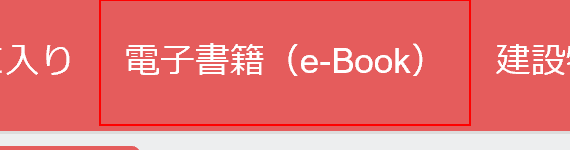
Task: Blank Project
Workflow: PDF

Step 1 [try]: click on the link '電子書籍（e-Book）'

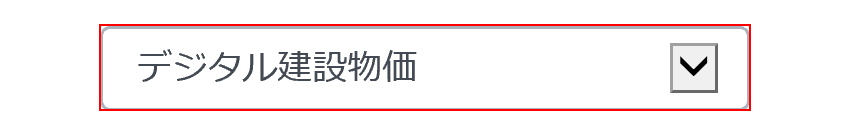
Step 2: select "デジタル建設物価" in the drop-down 'book-type'

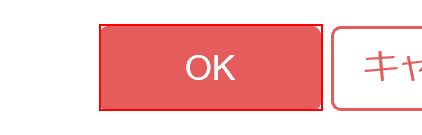
Step 3: click on the button

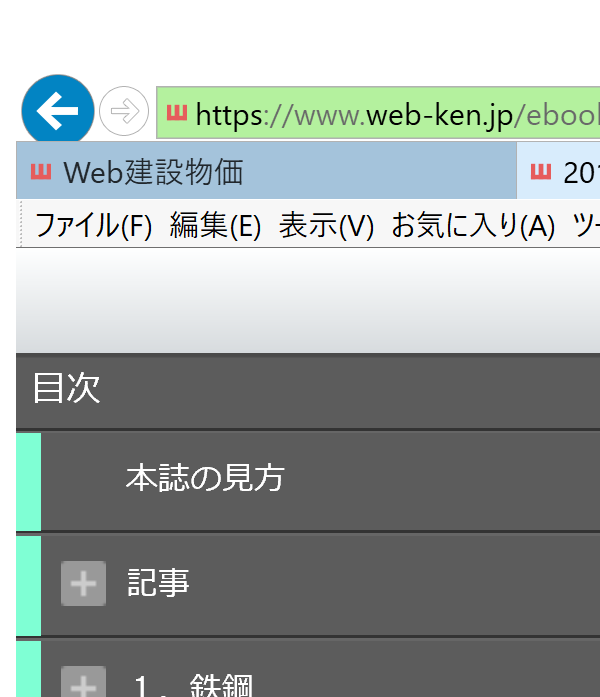
Step 4 [try]: 対象ページ表示 in window '*月号'

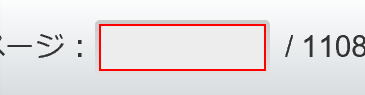
Step 5 [try]: type [Min.ToString] into the text box 'input-targetpage'

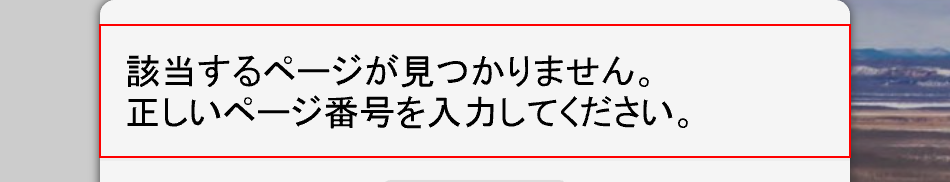
Step 6: find the element '該当するページが見つかりません。  正しいページ番号を入力してください。'

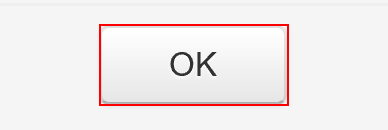
Step 7 [then]: click on the button

Step 8: type [Min.ToString] into the text box 'input-targetpage' (same screen as step 5)

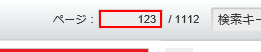
Step 9 [try]: type a value into the text box 'input-targetpage'

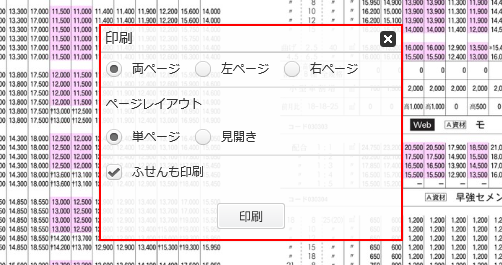
Step 10: find the element 'panel-print-setting'

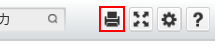
Step 11 [else]: click on the element 'btn-printout'

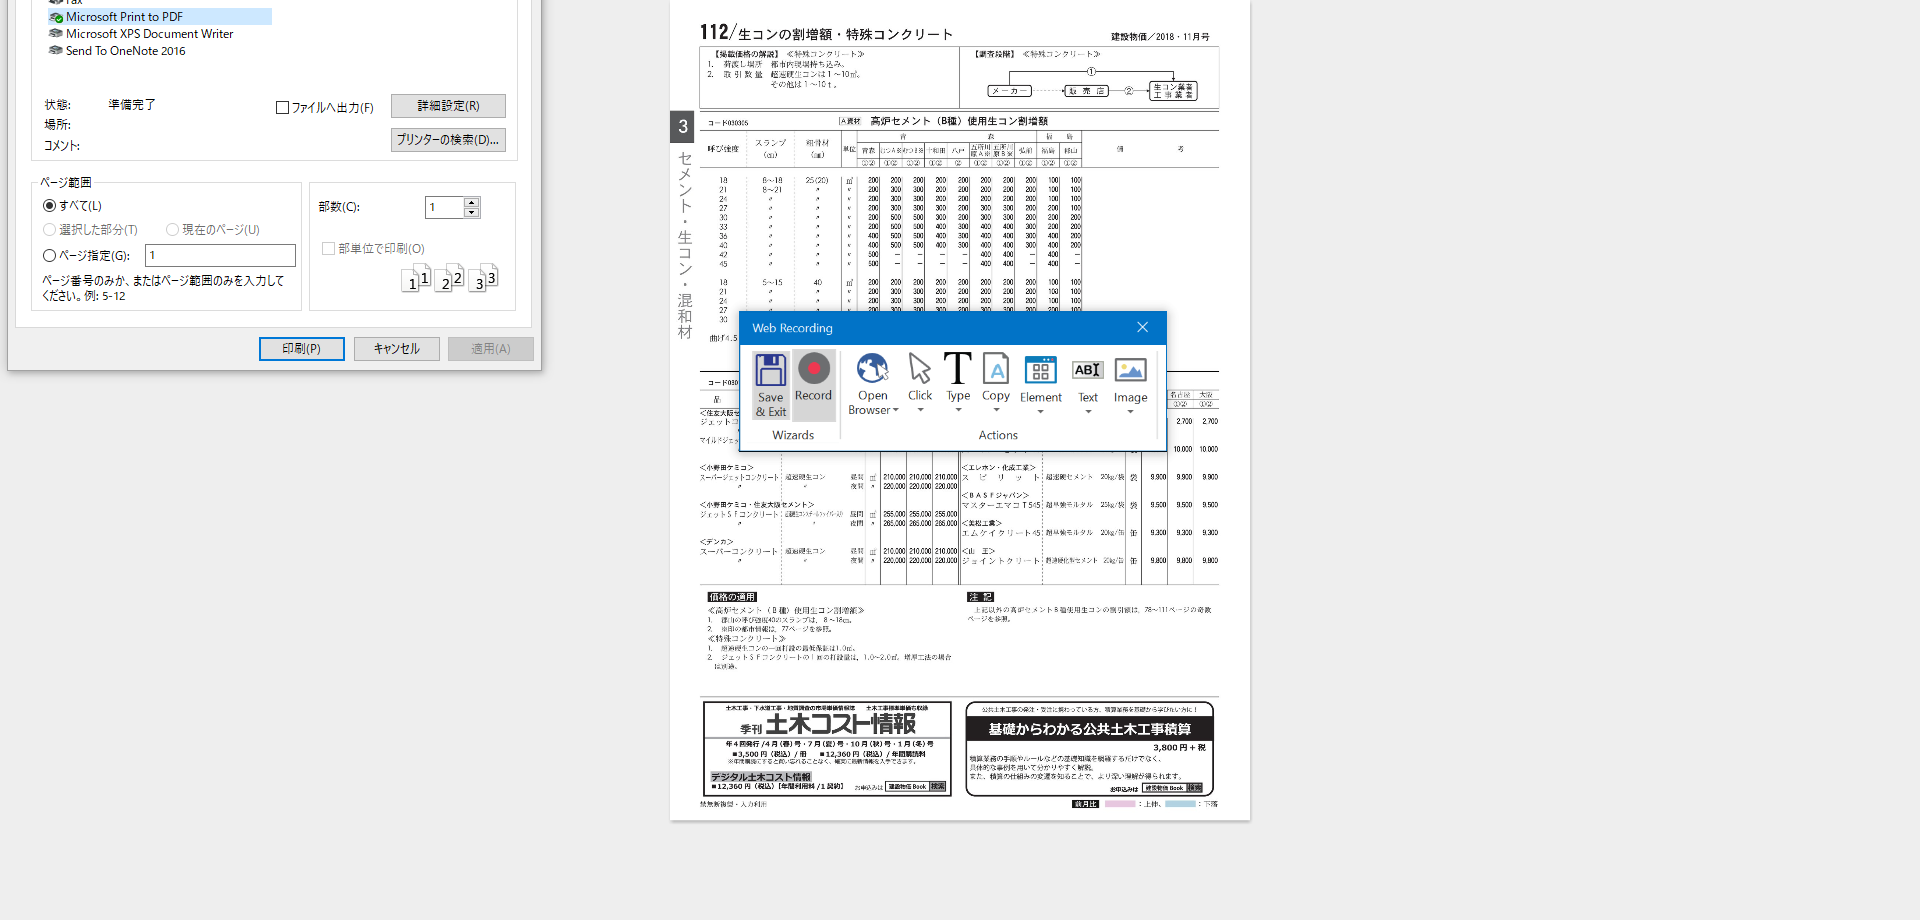
Step 12 [try]: 左ページ in window '*月号'

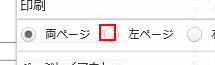
Step 13 [try]: click on the element 'rdo-print-setting-leftpage'

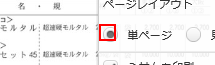
Step 14: click on the element 'rdo-print-setting-unitpage'

Step 15 [try]: BrowserScope in window '*月号' (same screen as step 12)

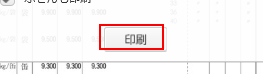
Step 16 [try]: click on the element 'btn-printout-page'

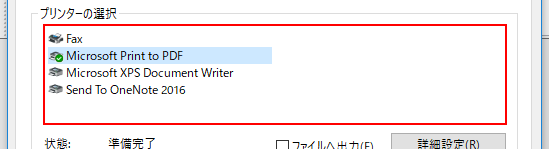
Step 17 [try]: select "Microsoft Print to PDF" in the list 'フォルダー ビュー' in window '全般'

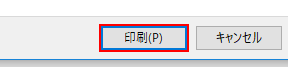
Step 18: click in window '印刷(P)'

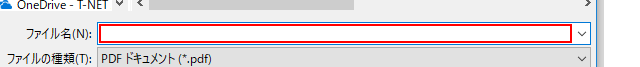
Step 19 [try]: type "test"

Step 20 [try]: type "[filePathArg.ToString & OutputFolderNameArg & folder & "\P" & Min.ToString]" (same screen as step 19)

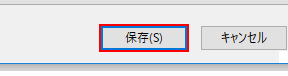
Step 21: click in window '保存(S)'

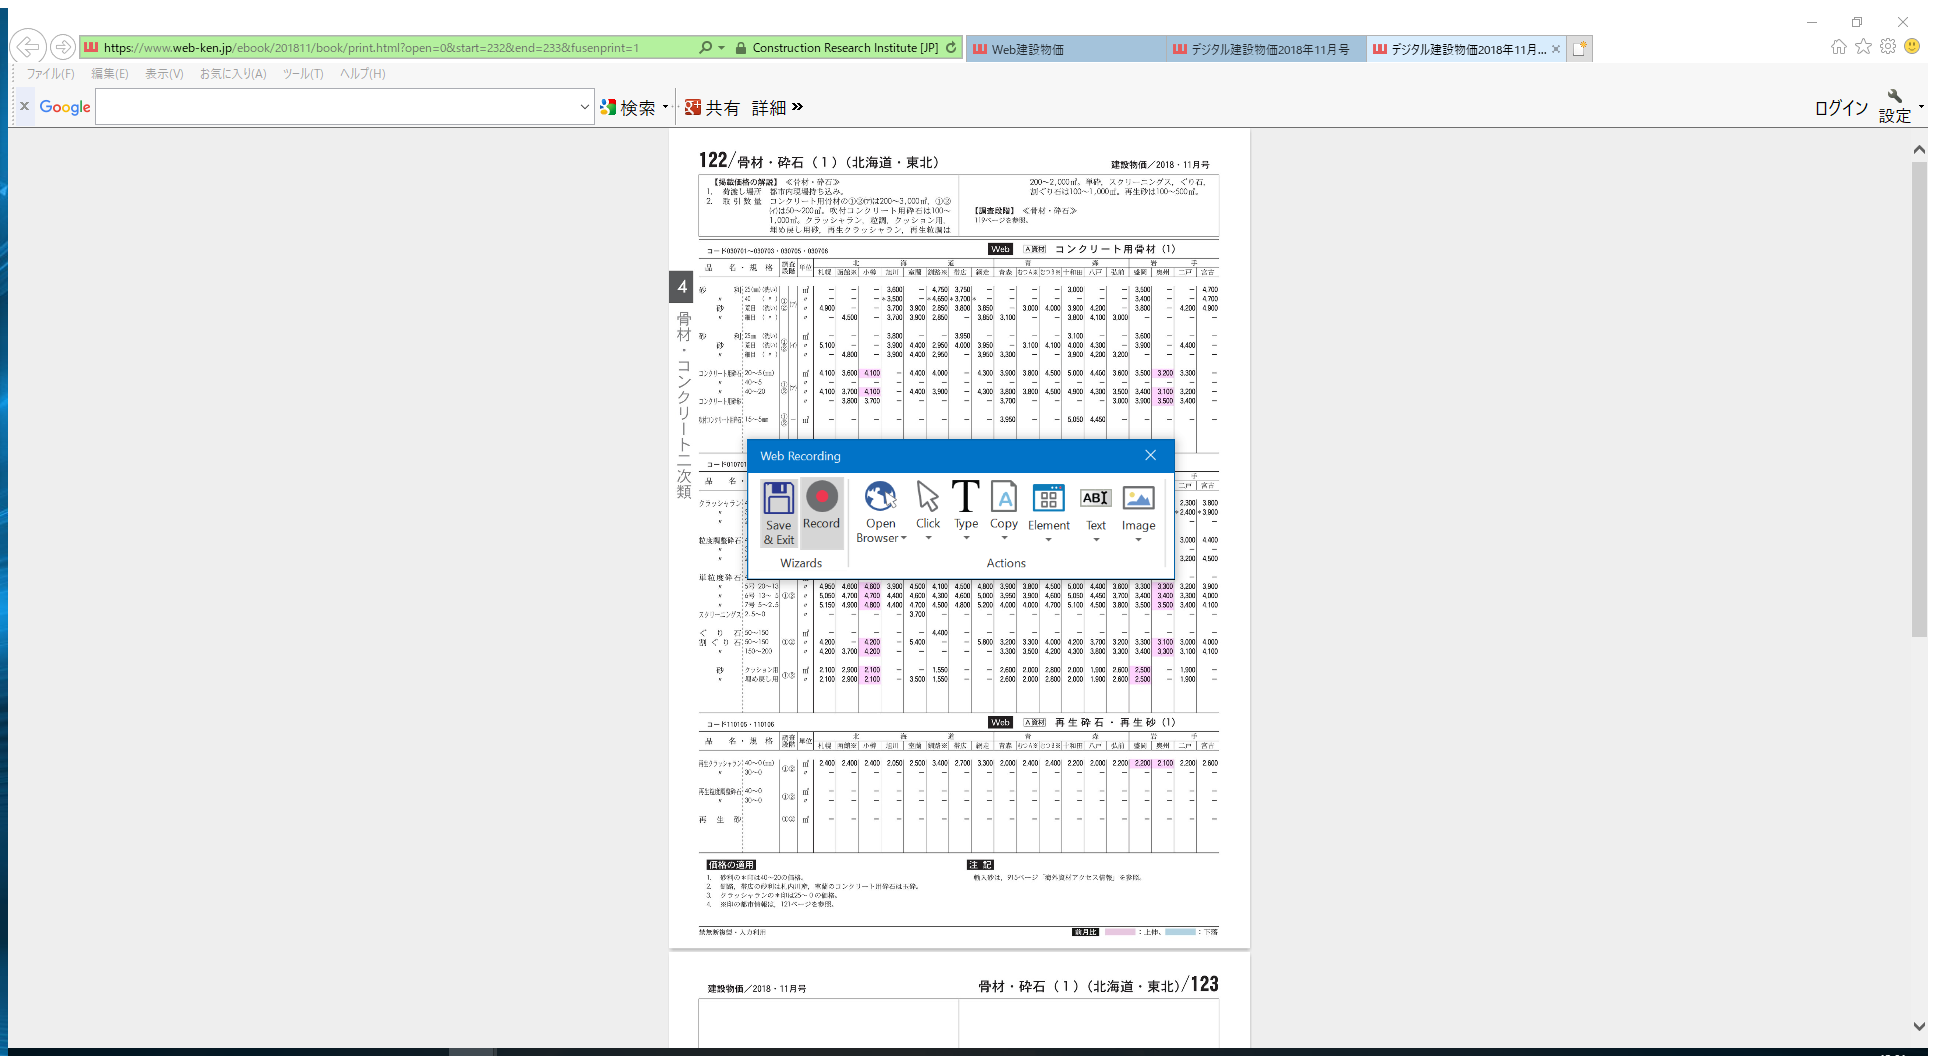
Step 22: タブを閉じる on the element in window '*月号 - Internet Explorer' (iexplore.exe)

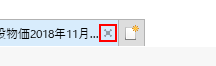
Step 23 [try]: click on the push button 'タブを閉じる (Ctrl+W)'

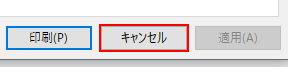
Step 24 [catch]: click in window '印刷' (iexplore.exe)

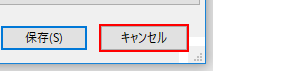
Step 25: click in window '印刷結果を名前を付けて保存' (iexplore.exe)

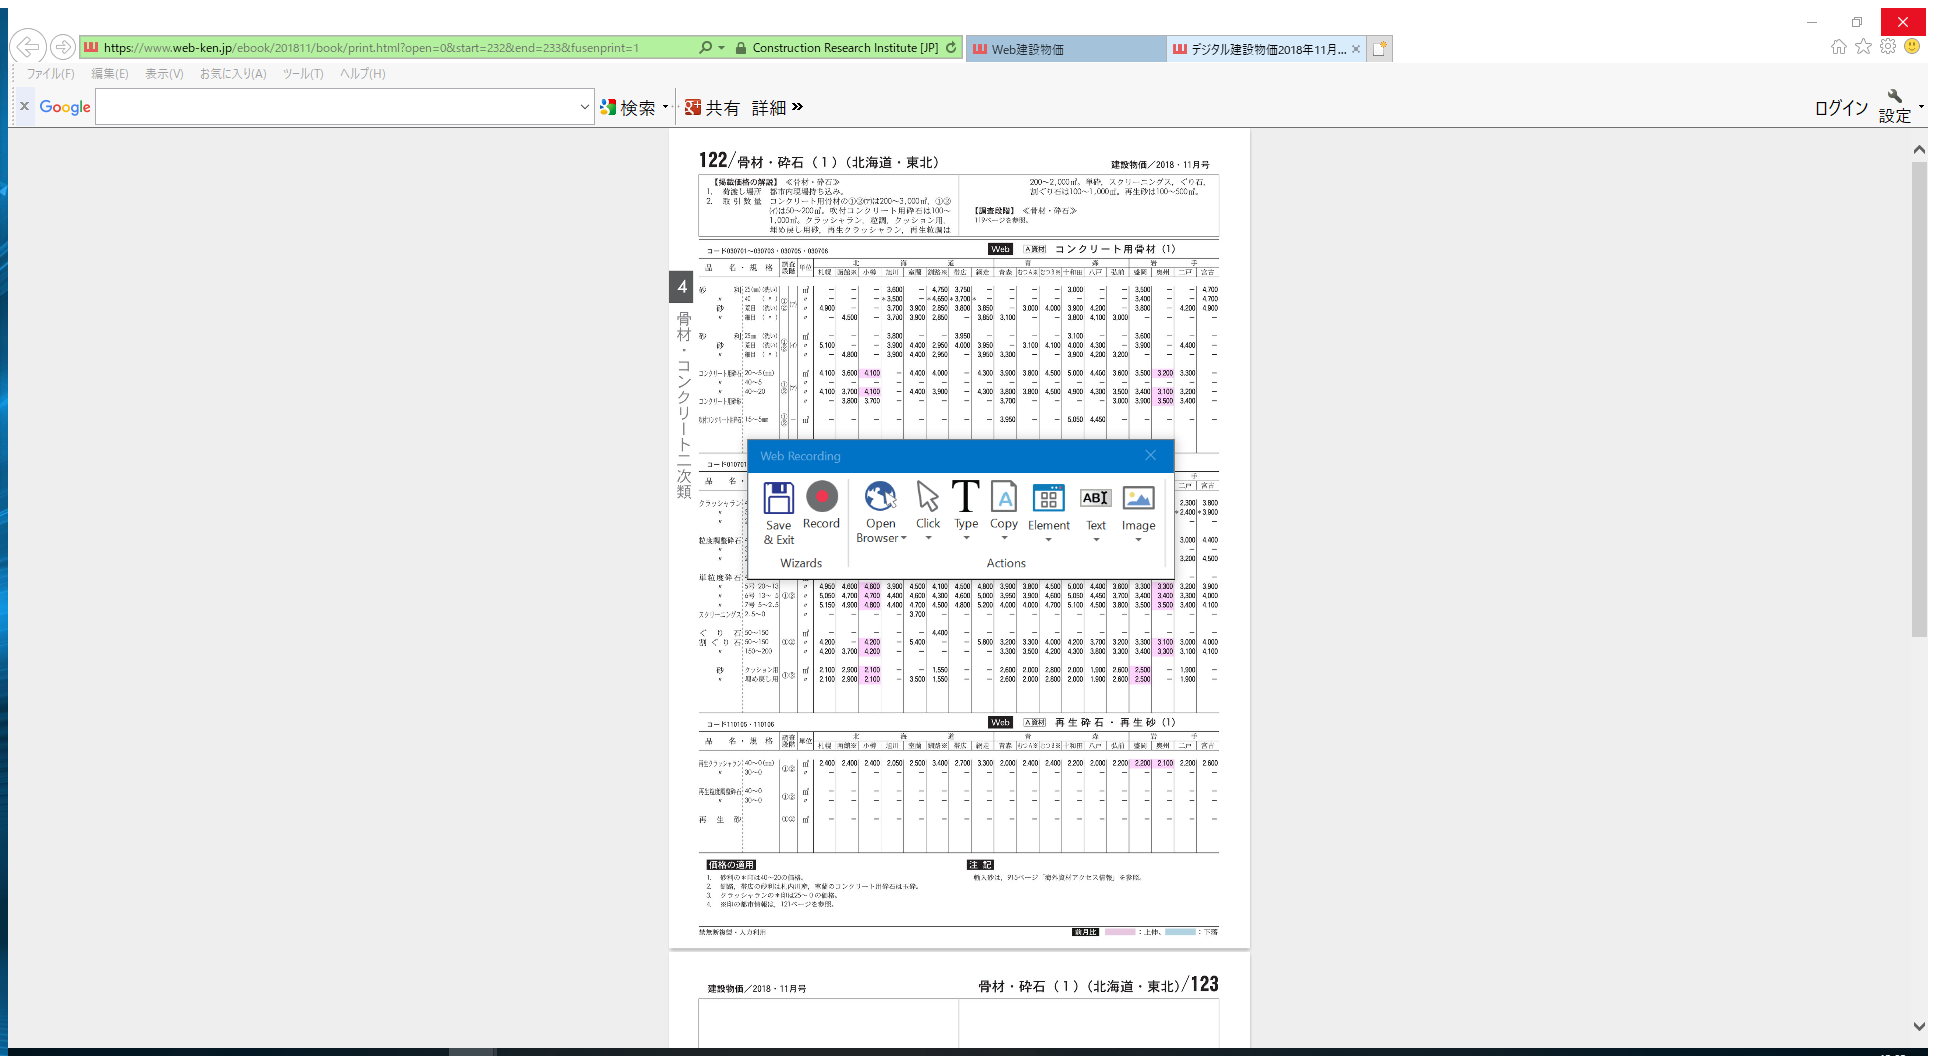
Step 26 [try]: 「e-book」のタブを閉じる on the element in window '*月号 - Internet Explorer' (iexplore.exe)

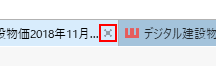
Step 27 [try]: click on the push button 'タブを閉じる (Ctrl+W)'

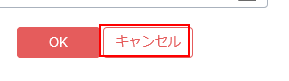
Step 28 [try]: click on the button 'キャンセル'

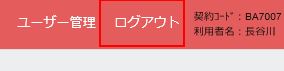
Step 29: click on the link 'ログアウト'

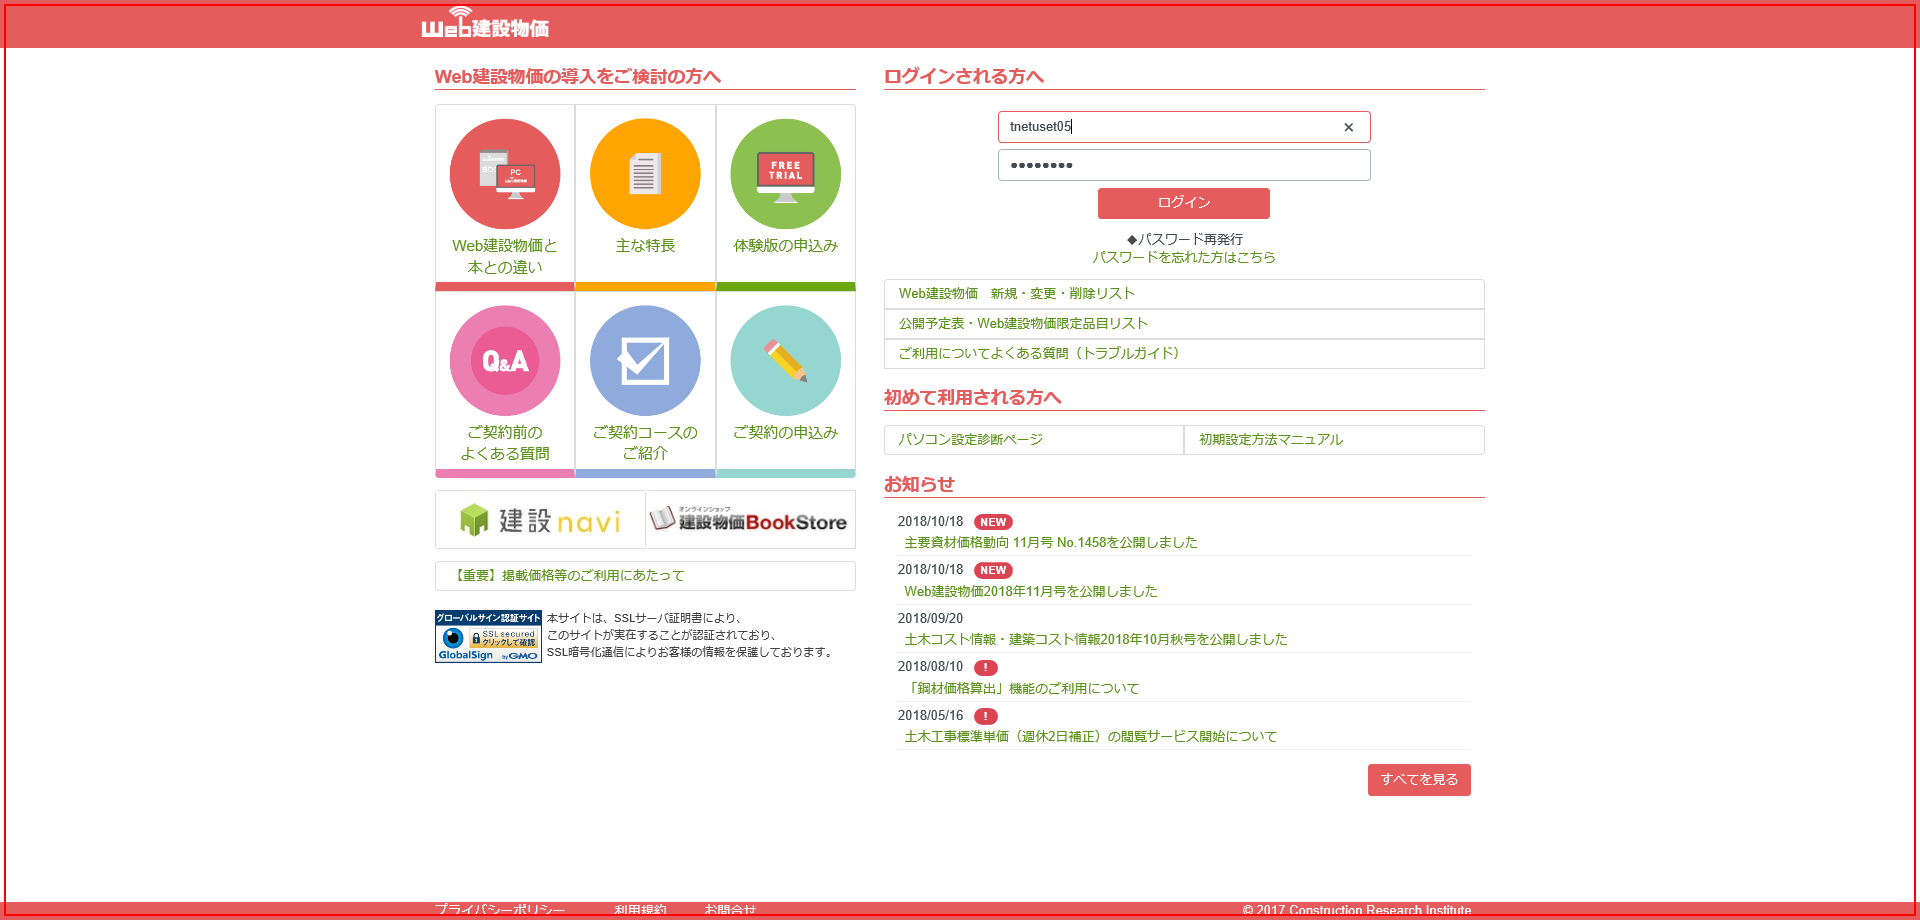
Step 30: Close application 'iexplore.exe  Web建設物価'

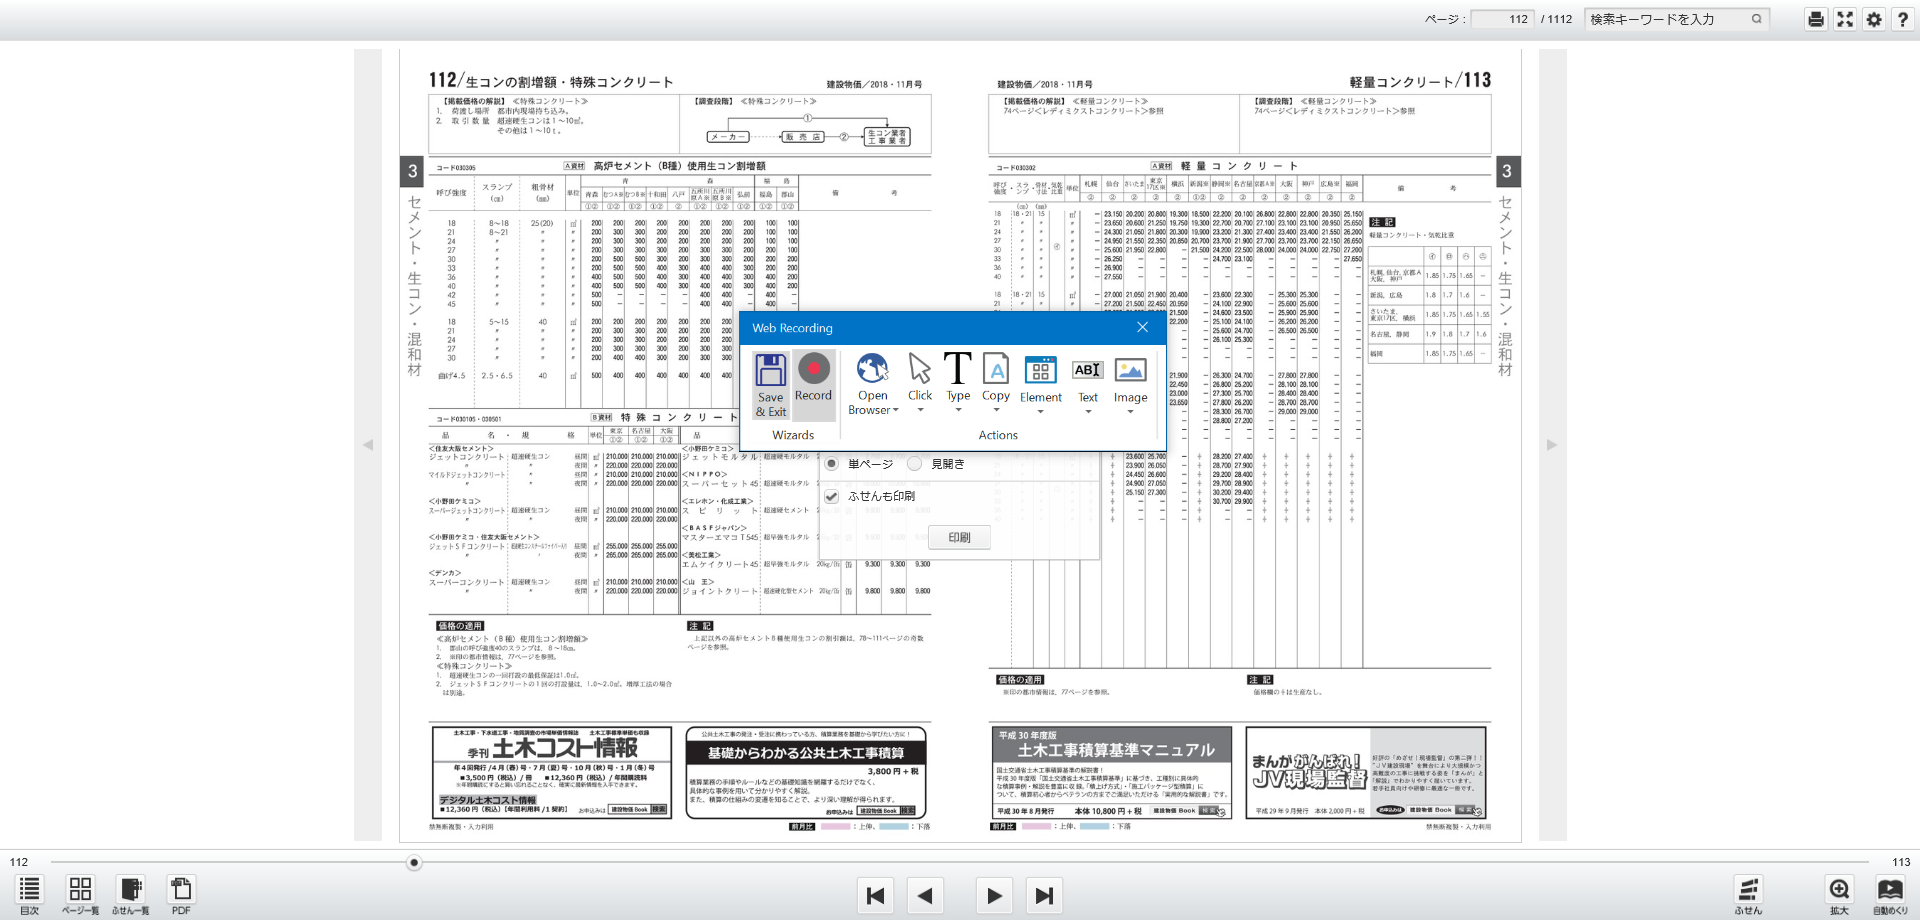
Step 31 [try]: 右ページを選択する in window '*月号'

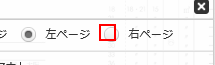
Step 32 [try]: click on the element 'rdo-print-setting-rightpage'

Step 33: click on the element 'rdo-print-setting-unitpage' (same screen as step 14)